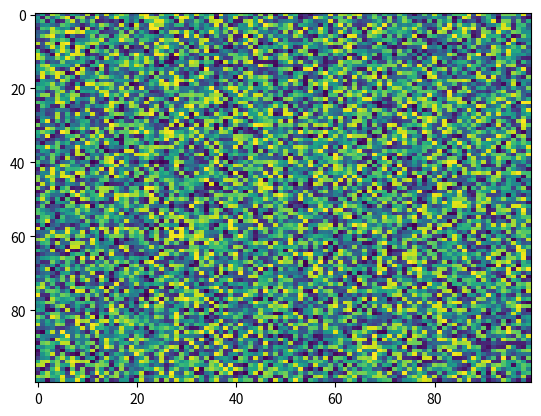

Write Python code to recreate this figure.
import matplotlib.pyplot as plt
import numpy as np
X = np.random.rand(100, 100)
plt.imshow(X, 'viridis', None, vmax=None, origin='upper', resample=None, extent=None, interpolation='nearest', vmin=None, alpha=None, aspect='auto', interpolation_stage=None)
